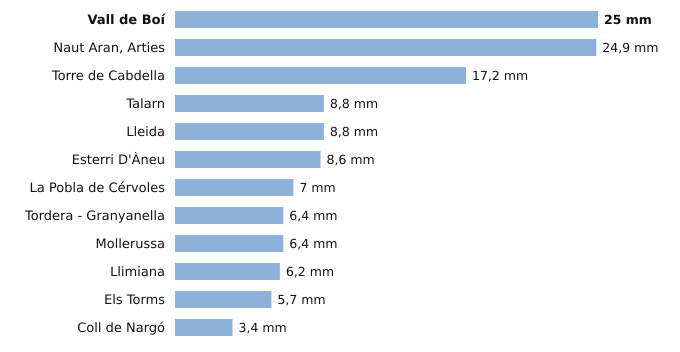

The table this chart was drawn from, first rows:
estacion, provincia, indicativo, mm_6_dias_anteriores, mm_hoy, mm_7_dias, horas_de_hoy
Vall de Boí, Lleida, 9744B, 25.0, 0.0, 25.0, 1
Naut Aran, Arties, Lleida, 9990X, 24.9, 0.0, 24.9, 2
Torre de Cabdella, Lleida, 9689X, 17.2, 0.0, 17.2, 1
Talarn, Lleida, 9698U, 8.8, 0.0, 8.8, 2
Lleida, Lleida, 9771C, 8.8, 0.0, 8.8, 2
Esterri D'Àneu, Lleida, 9657X, 8.6, 0.0, 8.6, 1
La Pobla de Cérvoles, Lleida, 9772X, 7.0, 0.0, 7.0, 1
Tordera - Granyanella, Lleida, 9718X, 6.4, 0.0, 6.4, 1
Mollerussa, Lleida, 9729X, 6.4, 0.0, 6.4, 1
Llimiana, Lleida, 9707, 6.2, 0.0, 6.2, 1
Els Torms, Lleida, 9776D, 5.7, 0.0, 5.7, 2
Coll de Nargó, Lleida, 9638D, 3.4, 0.0, 3.4, 1
